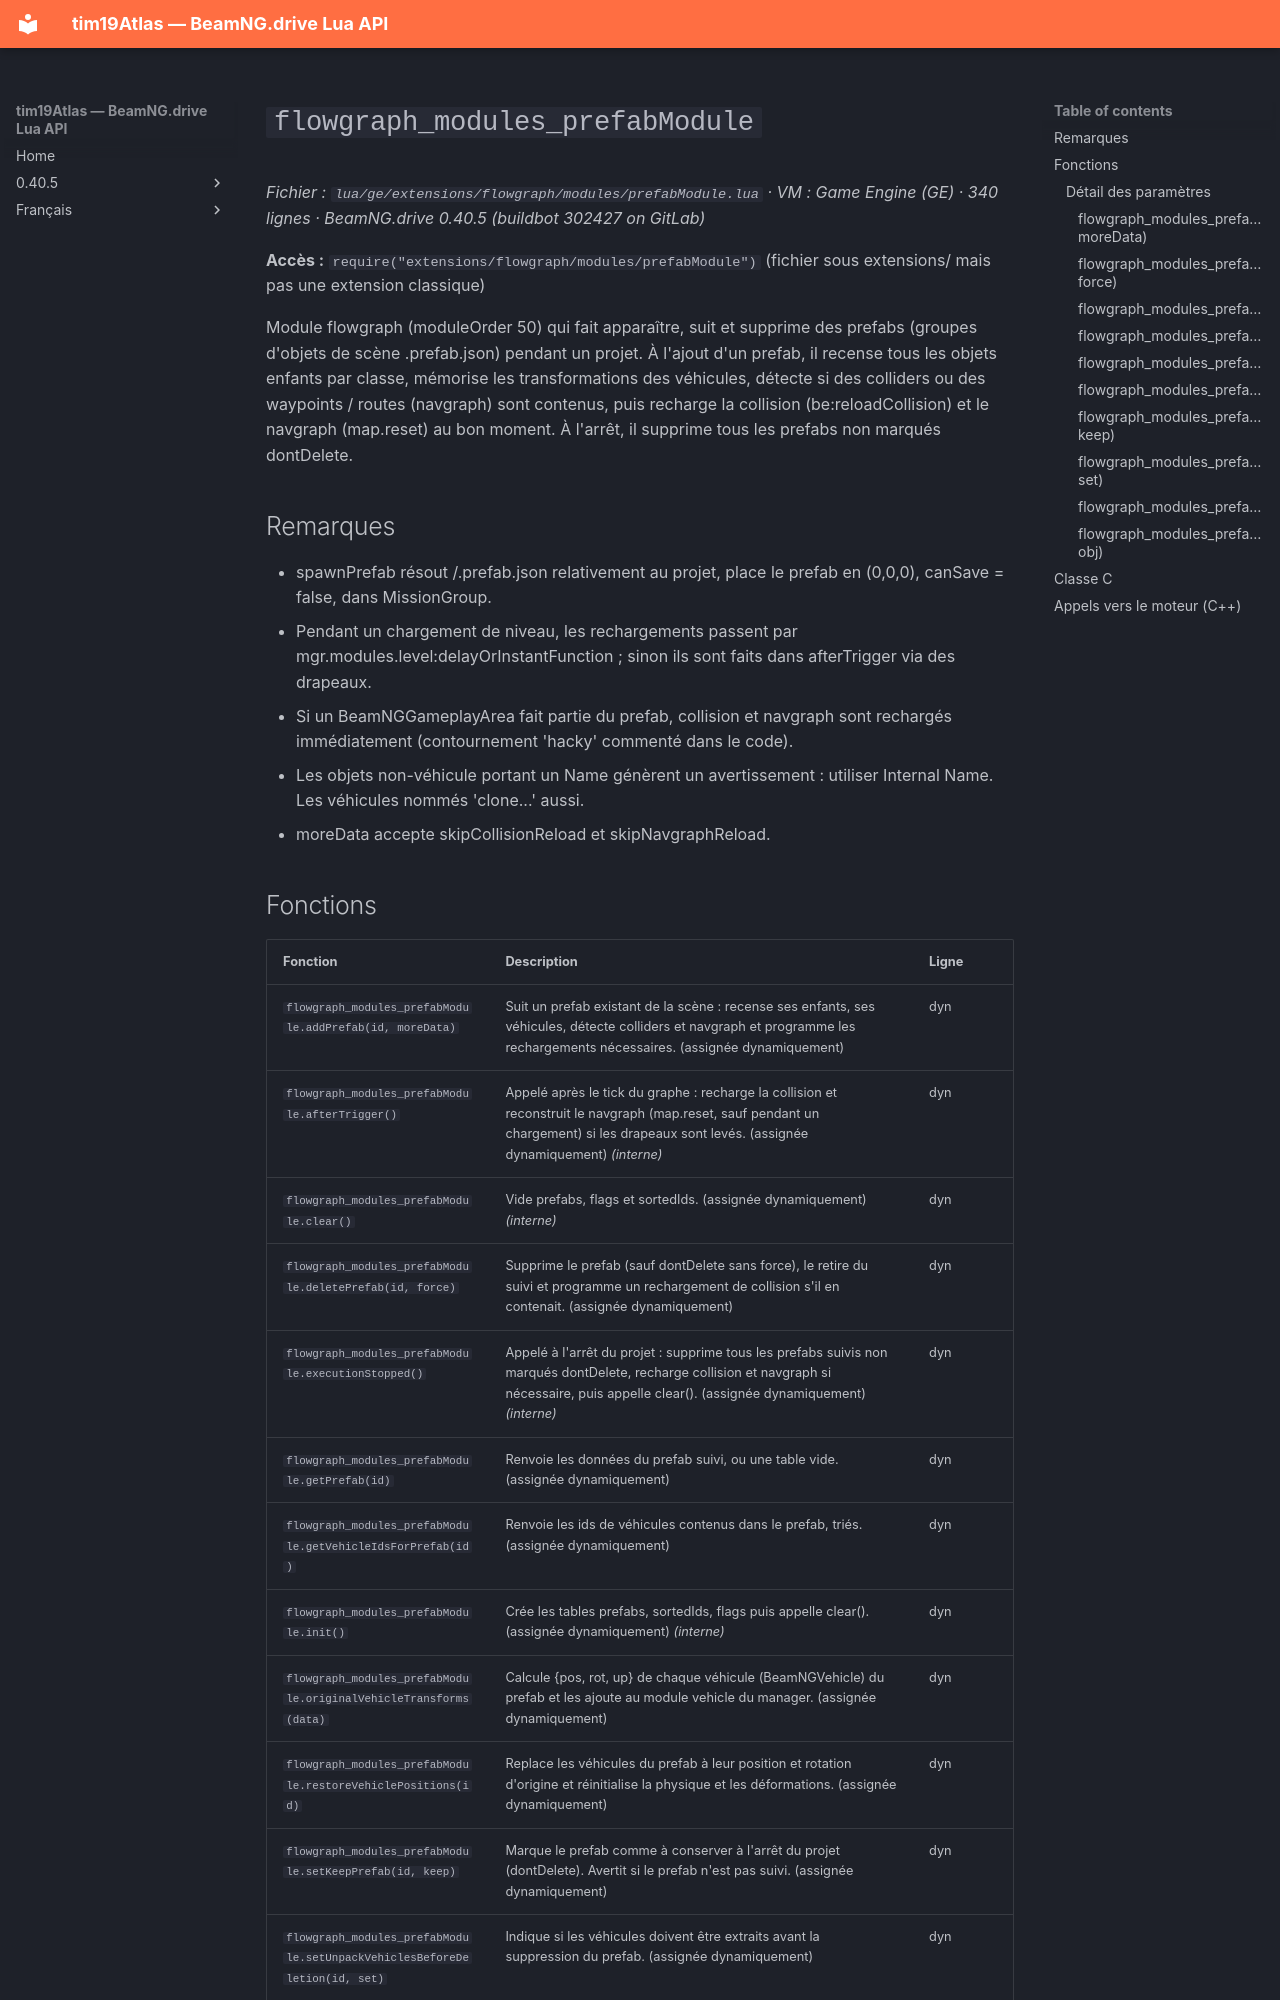

repository: Tim0219800/beamng-lua-atlas · page: fr/0.40.5/ge/extensions/flowgraph/modules/prefabModule.html · generator: mkdocs

# `flowgraph_modules_prefabModule`

*Fichier : `lua/ge/extensions/flowgraph/modules/prefabModule.lua` · VM : Game Engine (GE) · 340 lignes · BeamNG.drive 0.40.5 (buildbot 302427 on GitLab)*

**Accès :** `require("extensions/flowgraph/modules/prefabModule")` (fichier sous extensions/ mais pas une extension classique)

Module flowgraph (moduleOrder 50) qui fait apparaître, suit et supprime des prefabs (groupes d'objets de scène .prefab.json) pendant un projet. À l'ajout d'un prefab, il recense tous les objets enfants par classe, mémorise les transformations des véhicules, détecte si des colliders ou des waypoints / routes (navgraph) sont contenus, puis recharge la collision (be:reloadCollision) et le navgraph (map.reset) au bon moment. À l'arrêt, il supprime tous les prefabs non marqués dontDelete.

## Remarques

- spawnPrefab résout <nom>/<nom>.prefab.json relativement au projet, place le prefab en (0,0,0), canSave = false, dans MissionGroup.
- Pendant un chargement de niveau, les rechargements passent par mgr.modules.level:delayOrInstantFunction ; sinon ils sont faits dans afterTrigger via des drapeaux.
- Si un BeamNGGameplayArea fait partie du prefab, collision et navgraph sont rechargés immédiatement (contournement 'hacky' commenté dans le code).
- Les objets non-véhicule portant un Name génèrent un avertissement : utiliser Internal Name. Les véhicules nommés 'clone...' aussi.
- moreData accepte skipCollisionReload et skipNavgraphReload.
